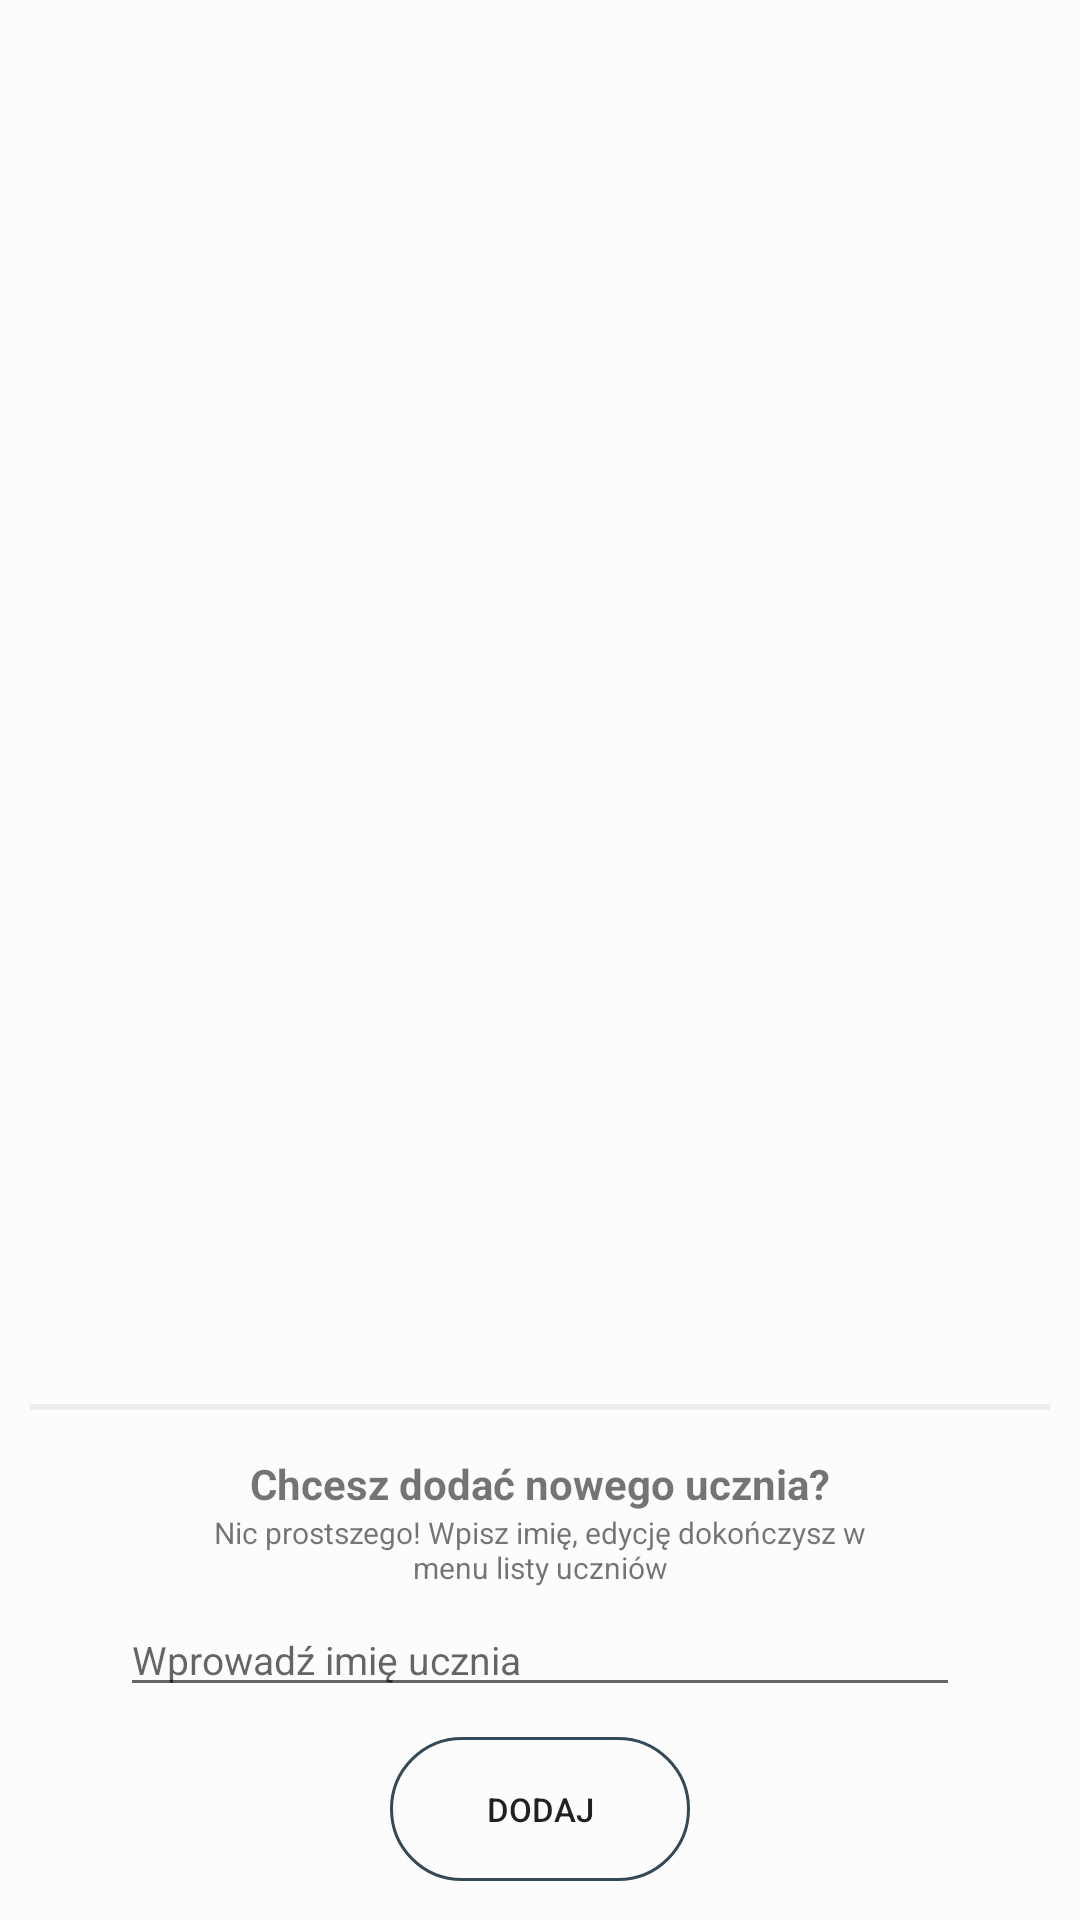

Produce the Android XML layout that renders to this screen, including the resource entries it uses.
<!-- AndroidManifest.xml: application theme AppTheme -->
<!-- res/layout/activity_editable_list.xml -->
<?xml version="1.0" encoding="utf-8"?>
<androidx.coordinatorlayout.widget.CoordinatorLayout android:layout_width="match_parent"
    android:layout_height="match_parent"
    xmlns:android="http://schemas.android.com/apk/res/android"
    xmlns:tools="http://schemas.android.com/tools"
    xmlns:app="http://schemas.android.com/apk/res-auto"
    android:background="@color/backgroundColor">
<androidx.core.widget.NestedScrollView
    android:layout_width="match_parent"
    android:layout_height="match_parent"
    app:layout_behavior="com.google.android.material.appbar.AppBarLayout$ScrollingViewBehavior">
<LinearLayout
    android:layout_width="match_parent"
    android:layout_height="match_parent"
    tools:context=".DisplayListActivity"
    android:orientation="vertical">

    <androidx.recyclerview.widget.RecyclerView
        android:id="@+id/recyclerView"
        android:layout_width="match_parent"
        android:layout_height="438dp"
        android:layout_marginTop="20dp"
        android:paddingLeft="5dp"
        android:paddingRight="5dp"
        app:layoutManager="androidx.recyclerview.widget.LinearLayoutManager"
        tools:listitem="@layout/editablecard_layout"/>

    <View
        android:layout_width="match_parent"
        android:layout_height="2dp"
        android:background="@color/lightGray"
        android:layout_margin="10dp"/>

    <TextView
        android:id="@+id/question"
        android:layout_width="match_parent"
        android:layout_height="wrap_content"
        android:text="Chcesz dodać nowego ucznia?"
        android:gravity="center"
        android:textStyle="bold"
        android:layout_marginHorizontal="10dp"
        android:layout_marginTop="5dp"/>

    <TextView
        android:id="@+id/text1"
        android:layout_width="match_parent"
        android:layout_height="wrap_content"
        android:text="Nic prostszego! Wpisz imię, edycję dokończysz w menu listy uczniów"
        android:gravity="center"
        android:textSize="10sp"
        android:layout_marginHorizontal="65dp"
        android:layout_marginBottom="5dp"/>

    <EditText
        android:id="@+id/studentName"
        android:layout_width="match_parent"
        android:layout_height="wrap_content"
        android:ems="10"
        android:drawablePadding="12dp"
        android:inputType="textPersonName"
        android:hint="Wprowadź imię ucznia"
        android:textSize="13sp"
        android:drawableStart="@drawable/ic_baseline_person_add_24"
        android:layout_marginHorizontal="40dp"/>

    <Button
        android:id="@+id/buttonAdd"
        android:layout_width="match_parent"
        android:layout_height="wrap_content"
        android:layout_marginHorizontal="130dp"
        android:layout_marginTop="10dp"
        android:layout_marginBottom="20dp"
        android:textSize="11dp"
        android:text="DODAJ"
        android:background="@drawable/custom_button_add"/>

</LinearLayout>
</androidx.core.widget.NestedScrollView>
    </androidx.coordinatorlayout.widget.CoordinatorLayout>
<!-- res/layout/editablecard_layout.xml (included above) -->
<?xml version="1.0" encoding="utf-8"?>
<androidx.cardview.widget.CardView xmlns:android="http://schemas.android.com/apk/res/android"
    xmlns:tools="http://schemas.android.com/tools"
    android:layout_width="match_parent"
    android:layout_height="wrap_content"
    xmlns:app="http://schemas.android.com/apk/res-auto"
    android:id="@+id/card_view"
    android:layout_margin="5dp"
    app:cardBackgroundColor="#F9AA33"
    app:cardCornerRadius="6dp"
    app:contentPadding="2dp">

    <androidx.constraintlayout.widget.ConstraintLayout
        android:layout_width="match_parent"
        android:layout_height="wrap_content"
        android:padding="5dp">

        <ImageView
            android:layout_width="30dp"
            android:layout_height="30dp"
            android:id="@+id/itemImage"
            android:src="@drawable/ic_baseline_person_pin_24"
            app:layout_constraintTop_toTopOf="parent"
            app:layout_constraintLeft_toLeftOf="parent"
            />

        <TextView
            android:textStyle="bold"
            android:layout_marginLeft="5dp"
            android:layout_width="236dp"
            android:layout_height="30dp"
            android:textSize="18sp"
            android:drawablePadding="8dp"
            android:id="@+id/personName"
            android:textColor="#ffff"
            app:layout_constraintTop_toTopOf="parent"
            app:layout_constraintLeft_toRightOf="@+id/itemImage"/>

        <TextView
            android:id="@+id/hint"
            android:layout_width="wrap_content"
            android:layout_height="wrap_content"
            android:text="Przesuń, aby usunąć"
            android:textColor="@android:color/white"
            android:textSize="9sp"
            app:layout_constraintBottom_toBottomOf="parent"
            app:layout_constraintEnd_toEndOf="parent"
            app:layout_constraintTop_toTopOf="parent"
            app:layout_constraintVertical_bias="0.807" />

        <TextView
            android:id="@+id/textView"
            android:layout_width="wrap_content"
            android:layout_height="wrap_content"
            android:text=""
            android:textColor="@android:color/transparent"
            android:textSize="1dp"
            app:layout_constraintEnd_toEndOf="parent"
            app:layout_constraintTop_toTopOf="parent" />

    </androidx.constraintlayout.widget.ConstraintLayout>

</androidx.cardview.widget.CardView>
<!-- resources referenced by this layout -->
<resources>
  <color name="backgroundColor">#fcfcfc</color>
  <color name="lightGray">#ededed</color>
  <!-- drawable custom_button_add (drawable) -->
  <?xml version="1.0" encoding="utf-8"?>
  <shape xmlns:android="http://schemas.android.com/apk/res/android"
      android:shape="rectangle">
  
      <stroke android:color="@color/colorPrimary" android:width="1dp"/>
  
      <corners android:radius="120dp"/>
  
  </shape>
  <style name="AppTheme" parent="Theme.MaterialComponents.Light.DarkActionBar">
          
          <item name="colorPrimary">@color/colorPrimary</item>
          <item name="colorPrimaryDark">@color/colorPrimaryDark</item>
          <item name="colorAccent">@color/colorAccent</item>
      </style>
  <color name="colorPrimary">#344955</color>
  <color name="colorPrimaryDark">#232F34</color>
  <color name="colorAccent">#ffb300</color>
</resources>
